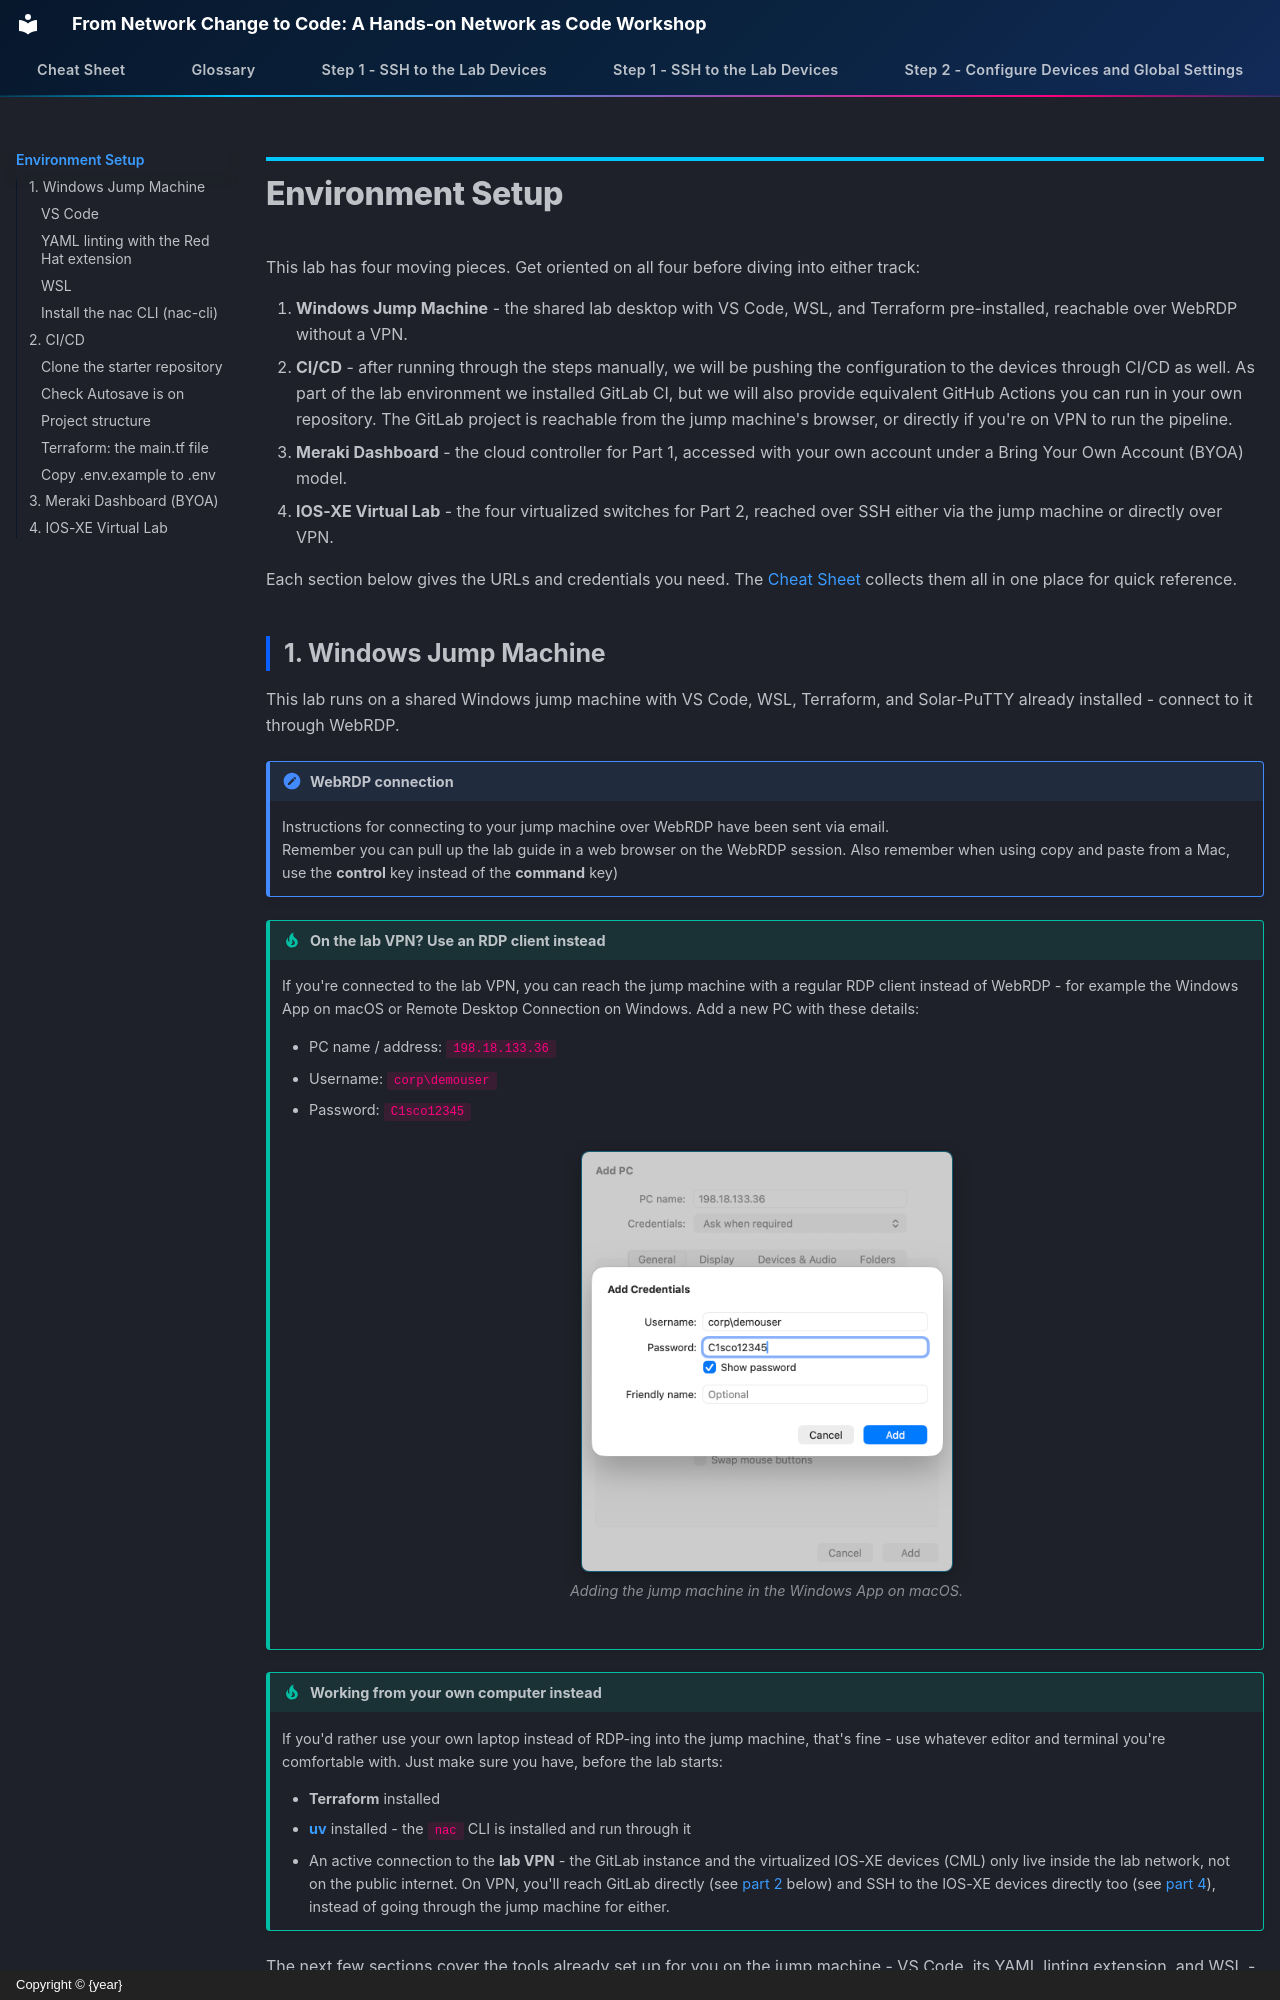

repository: snmitrov/autocon-2026-prep · page: Intro02_environment/index.html · generator: mkdocs · copyright: Copyright © {year}

# Environment Setup

This lab has four moving pieces. Get oriented on all four before diving into
either track:

1. **Windows Jump Machine** - the shared lab desktop with VS Code, WSL, and
   Terraform pre-installed, reachable over WebRDP without a VPN.
2. **CI/CD** - after running through the steps manually, we will be pushing the configuration to the devices through CI/CD as well. As part of the lab environment we installed GitLab CI, but we will also provide equivalent GitHub Actions you can run in your own repository. The GitLab project is reachable from the jump machine's
   browser, or directly if you're on VPN to run the pipeline.
3. **Meraki Dashboard** - the cloud controller for Part 1, accessed with
   your own account under a Bring Your Own Account (BYOA) model.
4. **IOS-XE Virtual Lab** - the four virtualized switches for Part 2,
   reached over SSH either via the jump machine or directly over VPN.

Each section below gives the URLs and credentials you need. The
[Cheat Sheet](CheatSheet.md) collects them all in one place for quick
reference.

## 1. Windows Jump Machine

This lab runs on a shared Windows jump machine with VS Code, WSL, Terraform,
and Solar-PuTTY already installed - connect to it through WebRDP.

!!! note "WebRDP connection"
    Instructions for connecting to your jump machine over WebRDP have been sent via email.  
    Remember you can pull up the lab guide in a web browser on the WebRDP session. Also remember 
    when using copy and paste from a Mac, use the **control** key instead of the **command** key)

!!! tip "On the lab VPN? Use an RDP client instead"
    If you're connected to the lab VPN, you can reach the jump machine with
    a regular RDP client instead of WebRDP - for example the Windows App on
    macOS or Remote Desktop Connection on Windows. Add a new PC with these
    details:

    - PC name / address: `198.18.133.36`
    - Username: `corp\demouser`
    - Password: `C1sco12345`

    <figure markdown="span">
      ![Windows App on macOS: Add PC dialog with the jump machine address and credentials](assets/rdp-add-pc.png){ width="40%" }<figcaption>Adding
      the jump machine in the Windows App on macOS.</figcaption>
    </figure>

!!! tip "Working from your own computer instead"
    If you'd rather use your own laptop instead of RDP-ing into the jump
    machine, that's fine - use whatever editor and terminal you're
    comfortable with. Just make sure you have, before the lab starts:

    - **Terraform** installed
    - **[uv](https://docs.astral.sh/uv/)** installed - the `nac` CLI is
      installed and run through it
    - An active connection to the **lab VPN** - the GitLab instance and the
      virtualized IOS-XE devices (CML) only live inside the lab network, not
      on the public internet. On VPN, you'll reach GitLab directly (see
      [part 2](#2-cicd) below) and SSH to the IOS-XE devices directly
      too (see [part 4](#4-ios-xe-virtual-lab)), instead of going through the
      jump machine for either.

The next few sections cover the tools already set up for you on the jump
machine - VS Code, its YAML linting extension, and WSL - before you clone the
lab repo in [part 2](#2-cicd).
